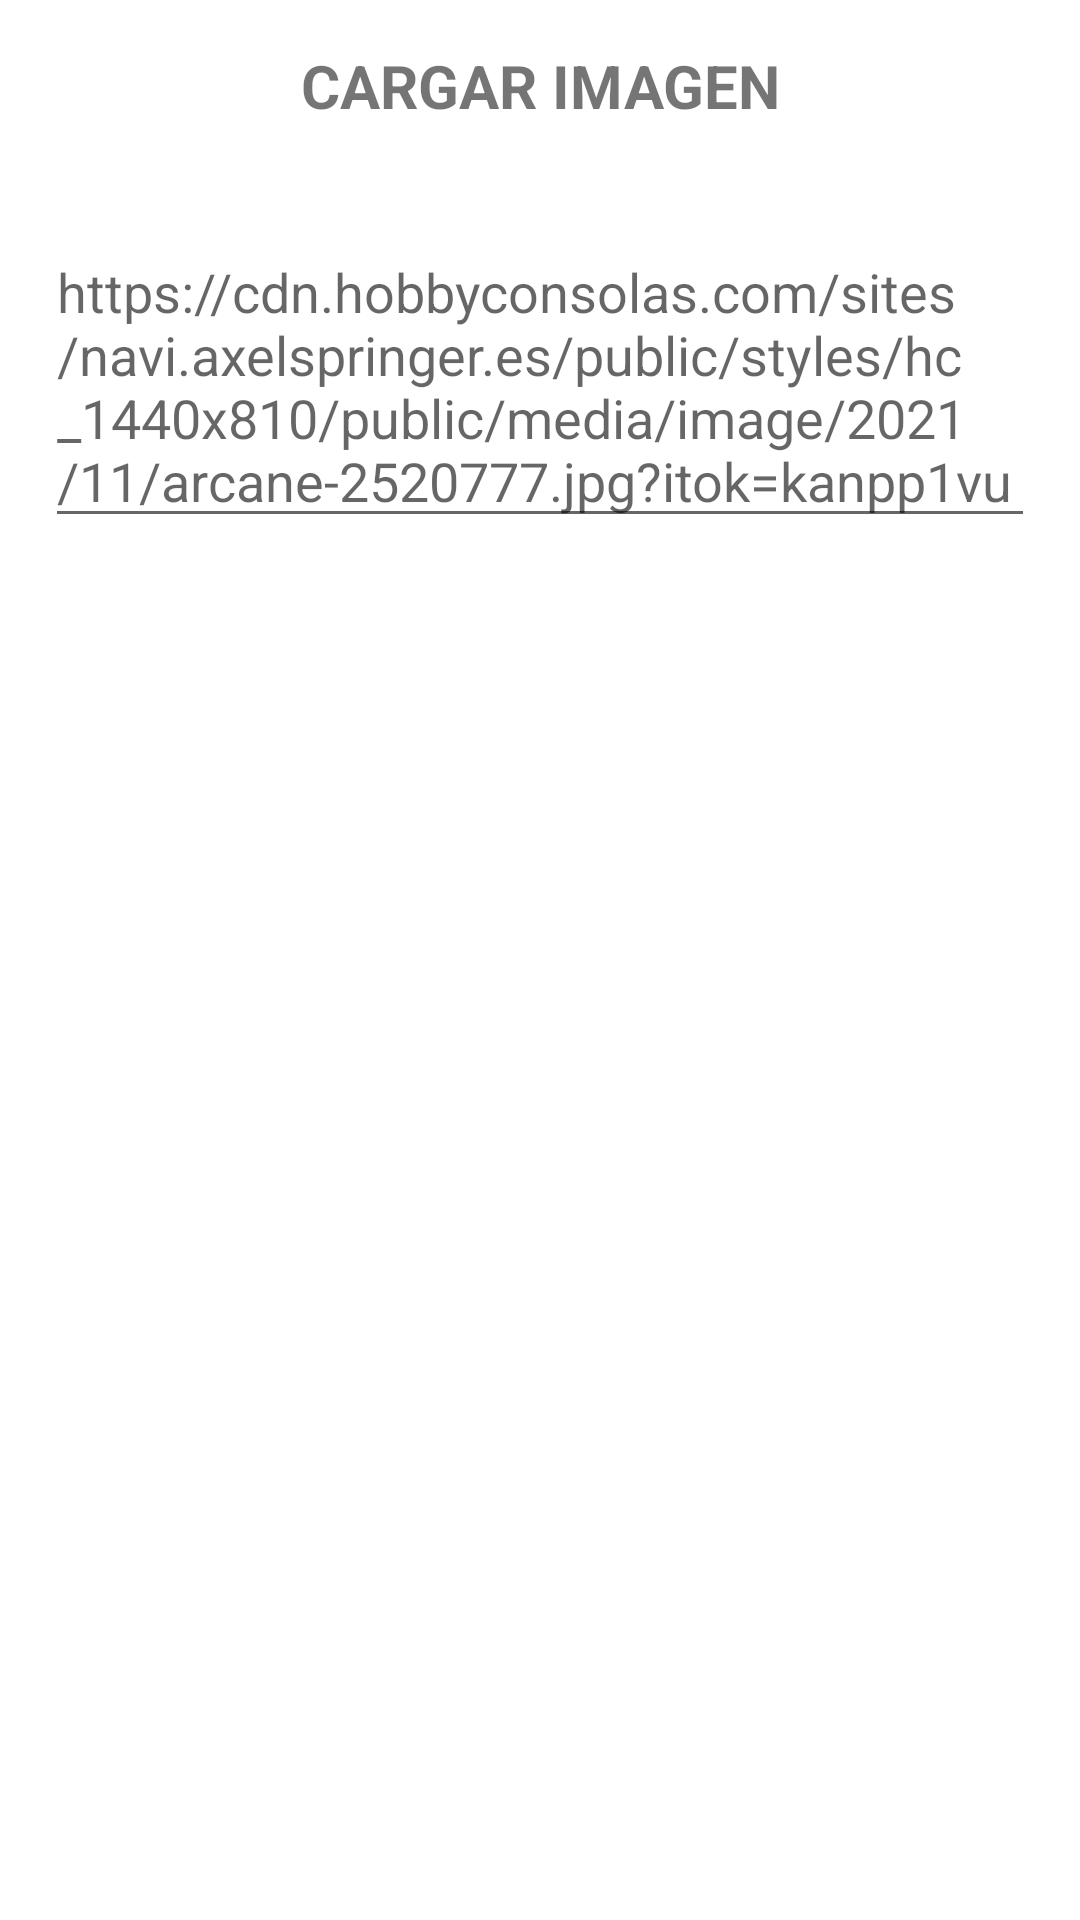

The Android layout XML behind this screen, and the referenced resources:
<!-- AndroidManifest.xml: application theme Theme.RecursosMultimedia -->
<!-- res/layout/fragment_material_multimedia.xml -->
<?xml version="1.0" encoding="utf-8"?>
<RelativeLayout xmlns:android="http://schemas.android.com/apk/res/android"
    xmlns:app="http://schemas.android.com/apk/res-auto"
    xmlns:tools="http://schemas.android.com/tools"
    android:layout_width="match_parent"
    android:layout_height="match_parent"
    android:padding="15dp"
    tools:context=".MaterialMultimedia">
    <LinearLayout
        android:layout_width="match_parent"
        android:layout_height="wrap_content"
        android:layout_marginTop="30dp"
        android:orientation="vertical"/>

    <TextView
        android:layout_width="match_parent"
        android:layout_height="wrap_content"
        android:text="CARGAR IMAGEN"
        android:gravity="center"
        android:textStyle="bold"
        android:textSize="20sp"
        />
    <EditText
        android:id="@+id/etURL"
        android:layout_width="match_parent"
        android:layout_height="wrap_content"
        android:layout_marginTop="60dp"
        android:hint="https://cdn.hobbyconsolas.com/sites/navi.axelspringer.es/public/styles/hc_1440x810/public/media/image/2021/11/arcane-2520777.jpg?itok=kanpp1vu"/>
    <ImageView
        android:id="@+id/ivImagen"
        android:layout_width="match_parent"
        android:layout_height="300dp"
        android:layout_marginTop="200dp"
        android:src="@drawable/imagen"
        />

    <Button
        android:id="@+id/btnCargarImagen"
        android:layout_width="187dp"
        android:layout_height="69dp"
        android:layout_below="@+id/ivImagen"
        android:layout_alignParentStart="true"
        android:layout_alignParentBottom="true"
        android:layout_marginStart="15dp"
        android:layout_marginTop="133dp"
        android:text="cargar imagen"
        android:textSize="20sp" />

    <Button
        android:id="@+id/btnLimpiar"
        android:layout_width="187dp"
        android:layout_height="69dp"
        android:layout_below="@+id/ivImagen"
        android:layout_alignParentEnd="true"
        android:layout_alignParentBottom="true"
        android:layout_marginStart="5dp"
        android:layout_marginTop="133dp"
        android:layout_marginEnd="15dp"
        android:layout_toEndOf="@+id/btnCargarImagen"
        android:text="Borrar URL"
        android:textSize="20sp" />


</RelativeLayout>
<!-- resources referenced by this layout -->
<resources>
  <style name="Theme.RecursosMultimedia" parent="Theme.MaterialComponents.DayNight.DarkActionBar">
          
          <item name="colorPrimary">@color/purple_500</item>
          <item name="colorPrimaryVariant">@color/purple_700</item>
          <item name="colorOnPrimary">@color/white</item>
          
          <item name="colorSecondary">@color/teal_200</item>
          <item name="colorSecondaryVariant">@color/teal_700</item>
          <item name="colorOnSecondary">@color/black</item>
          
          <item name="android:statusBarColor">?attr/colorPrimaryVariant</item>
          
      </style>
  <!-- not gathered from this repository: default colours our renderer supplied (Android Studio template values) -->
  <color name="purple_500">#FF6200EE</color>
  <color name="purple_700">#FF3700B3</color>
  <color name="teal_200">#FF03DAC5</color>
  <color name="teal_700">#FF018786</color>
  <color name="black">#FF000000</color>
  <color name="white">#FFFFFFFF</color>
</resources>
